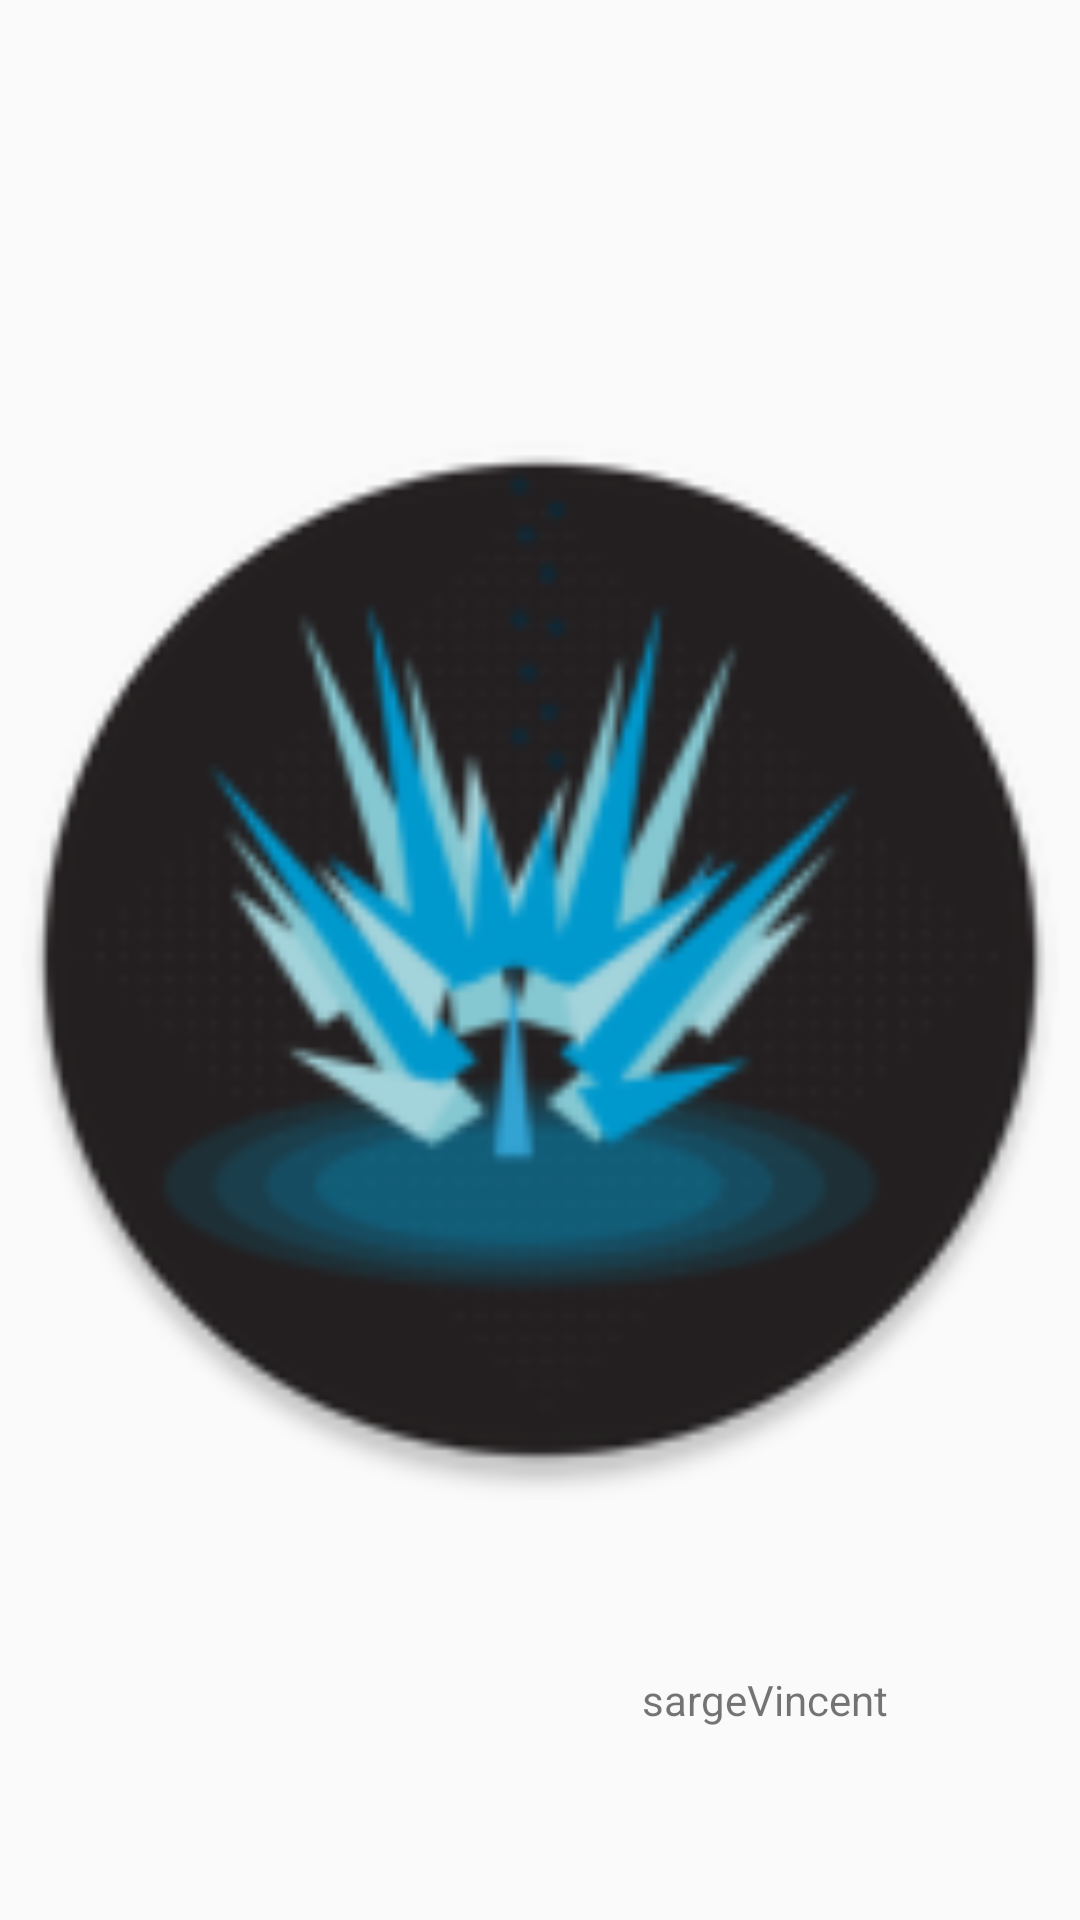

Layout XML and referenced resources for this Android screen:
<!-- AndroidManifest.xml: application theme AppTheme -->
<!-- res/layout/portal_image_card.xml -->
<?xml version="1.0" encoding="utf-8"?>
<android.support.constraint.ConstraintLayout xmlns:android="http://schemas.android.com/apk/res/android"
    xmlns:app="http://schemas.android.com/apk/res-auto"
    android:layout_width="match_parent"
    android:layout_height="match_parent">

    <ImageView
        android:id="@+id/portal_image_card_image"
        android:layout_width="match_parent"
        android:layout_height="match_parent"
        app:layout_constraintLeft_toLeftOf="parent"
        app:layout_constraintRight_toRightOf="parent"
        app:layout_constraintTop_toTopOf="parent"
        app:layout_constraintBottom_toBottomOf="parent"
        android:src="@mipmap/ic_launcher" />

    <TextView
        android:id="@+id/portal_image_card_username"
        android:layout_width="wrap_content"
        android:layout_height="wrap_content"
        android:layout_margin="64dp"
        android:text="sargeVincent"
        app:layout_constraintBottom_toBottomOf="parent"
        app:layout_constraintRight_toRightOf="parent" />
</android.support.constraint.ConstraintLayout>
<!-- resources referenced by this layout -->
<resources>
  <!-- mipmap ic_launcher: png bitmap (mipmap-mdpi, 3569 bytes) -->
  <style name="AppTheme" parent="Theme.AppCompat.Light.DarkActionBar">
          
          <item name="colorPrimary">@color/colorPrimary</item>
          <item name="colorPrimaryDark">@color/colorPrimaryDark</item>
          <item name="colorAccent">@color/colorAccent</item>
          
          
          
          
      </style>
  <color name="colorPrimary">#111</color>
  <color name="colorPrimaryDark">@color/ingress_green_dark</color>
  <color name="colorAccent">@color/ingress_green</color>
  <color name="ingress_green_dark">#008700</color>
  <color name="ingress_green">#03DC03</color>
</resources>
